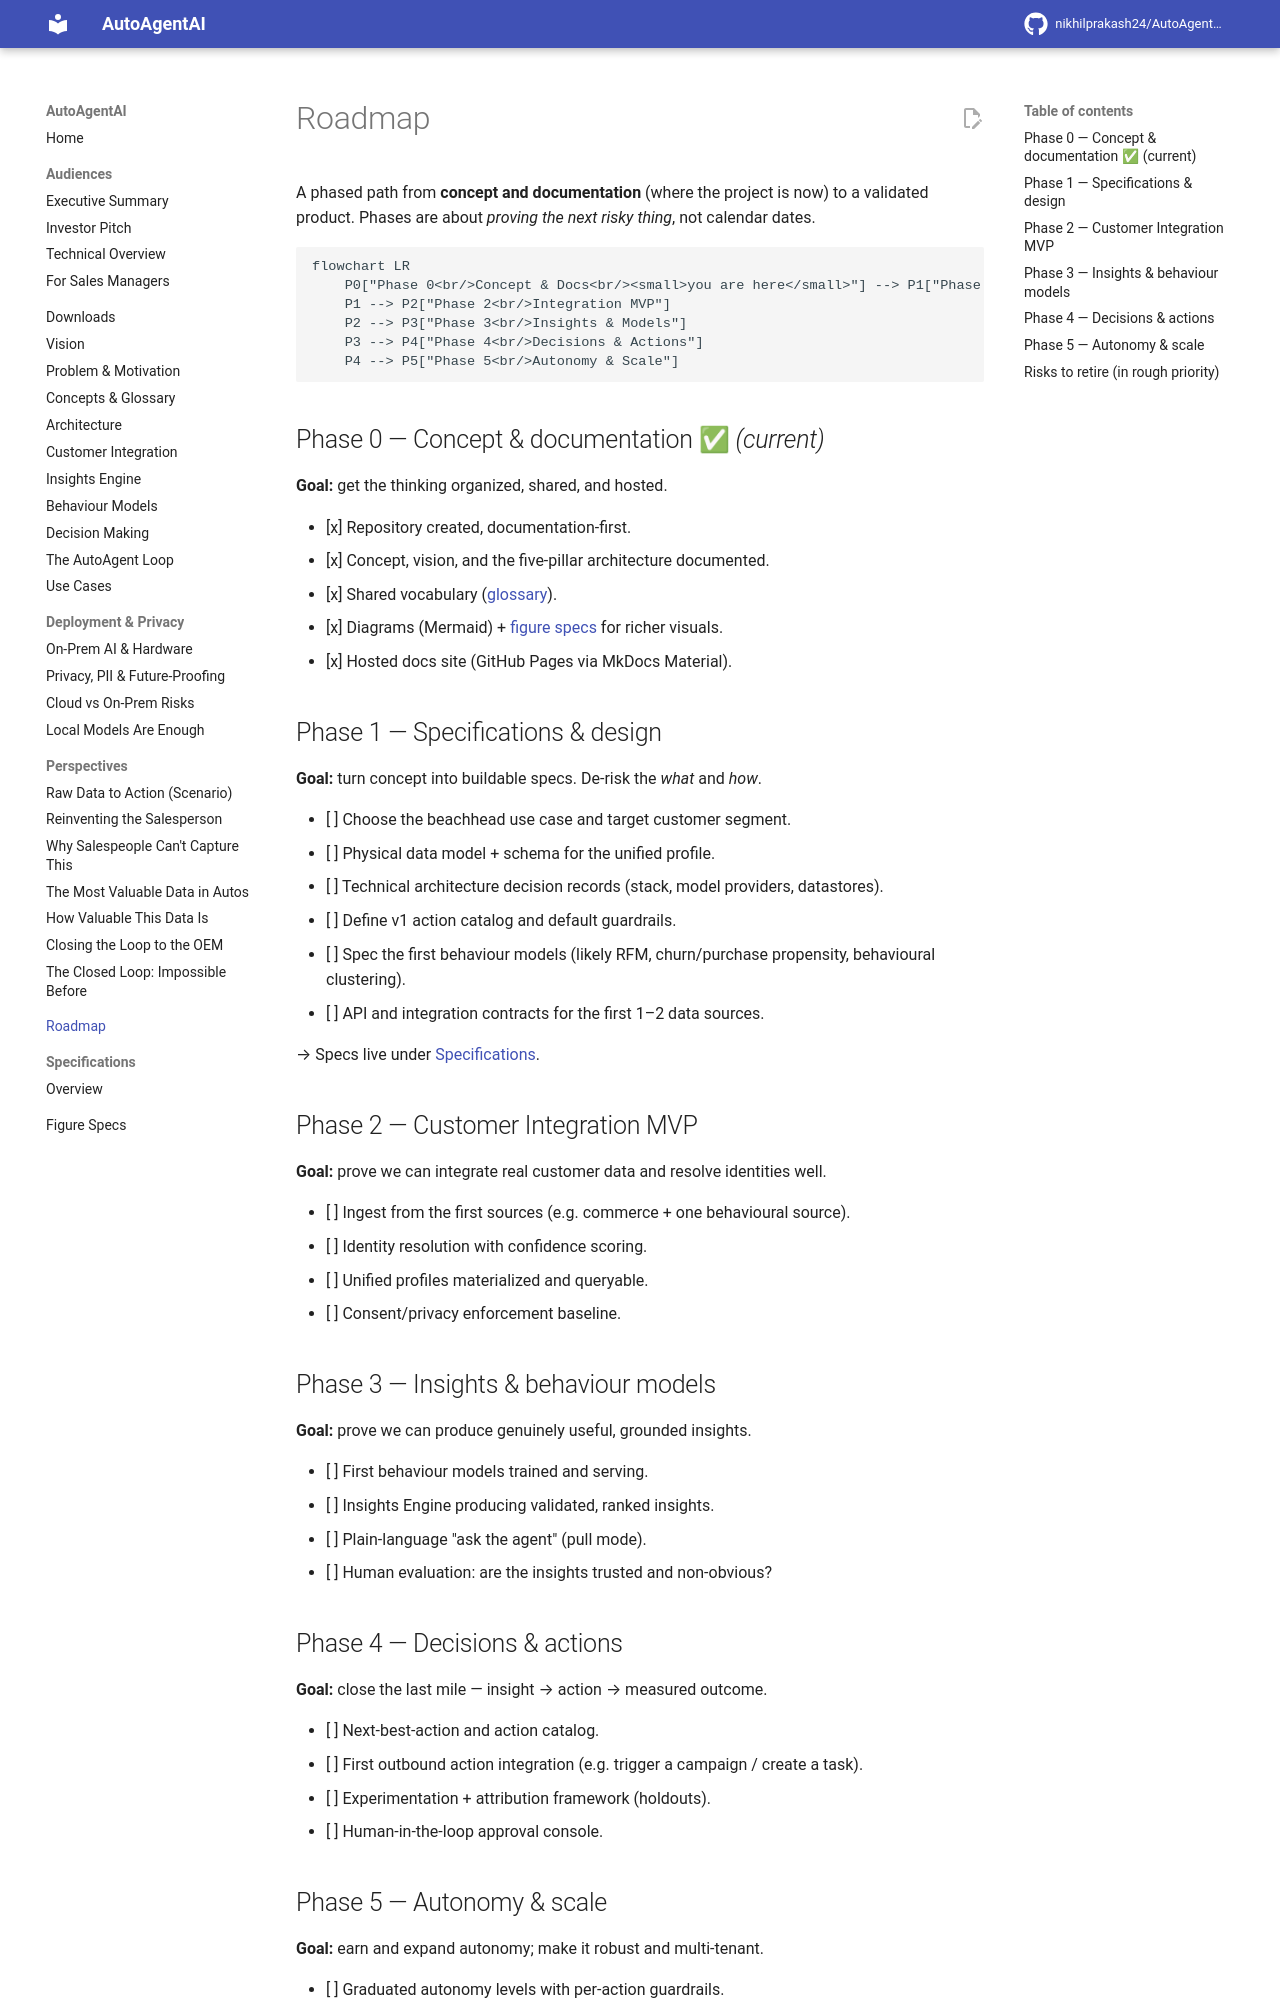

repository: nikhilprakash24/AutoAgentAI-consumerDataIntegrationAndCollection · page: roadmap/index.html · generator: mkdocs

# Roadmap

A phased path from **concept and documentation** (where the project is now) to a
validated product. Phases are about *proving the next risky thing*, not calendar
dates.

```mermaid
flowchart LR
    P0["Phase 0<br/>Concept & Docs<br/><small>you are here</small>"] --> P1["Phase 1<br/>Specs & Design"]
    P1 --> P2["Phase 2<br/>Integration MVP"]
    P2 --> P3["Phase 3<br/>Insights & Models"]
    P3 --> P4["Phase 4<br/>Decisions & Actions"]
    P4 --> P5["Phase 5<br/>Autonomy & Scale"]
```

## Phase 0 — Concept & documentation ✅ *(current)*

**Goal:** get the thinking organized, shared, and hosted.

- [x] Repository created, documentation-first.
- [x] Concept, vision, and the five-pillar architecture documented.
- [x] Shared vocabulary ([glossary](concepts-glossary.md)).
- [x] Diagrams (Mermaid) + [figure specs](assets/diagrams/FIGURE_SPECS.md) for richer visuals.
- [x] Hosted docs site (GitHub Pages via MkDocs Material).

## Phase 1 — Specifications & design

**Goal:** turn concept into buildable specs. De-risk the *what* and *how*.

- [ ] Choose the beachhead use case and target customer segment.
- [ ] Physical data model + schema for the unified profile.
- [ ] Technical architecture decision records (stack, model providers, datastores).
- [ ] Define v1 action catalog and default guardrails.
- [ ] Spec the first behaviour models (likely RFM, churn/purchase propensity,
      behavioural clustering).
- [ ] API and integration contracts for the first 1–2 data sources.

→ Specs live under [Specifications](specs/index.md).

## Phase 2 — Customer Integration MVP

**Goal:** prove we can integrate real customer data and resolve identities well.

- [ ] Ingest from the first sources (e.g. commerce + one behavioural source).
- [ ] Identity resolution with confidence scoring.
- [ ] Unified profiles materialized and queryable.
- [ ] Consent/privacy enforcement baseline.

## Phase 3 — Insights & behaviour models

**Goal:** prove we can produce genuinely useful, grounded insights.

- [ ] First behaviour models trained and serving.
- [ ] Insights Engine producing validated, ranked insights.
- [ ] Plain-language "ask the agent" (pull mode).
- [ ] Human evaluation: are the insights trusted and non-obvious?
